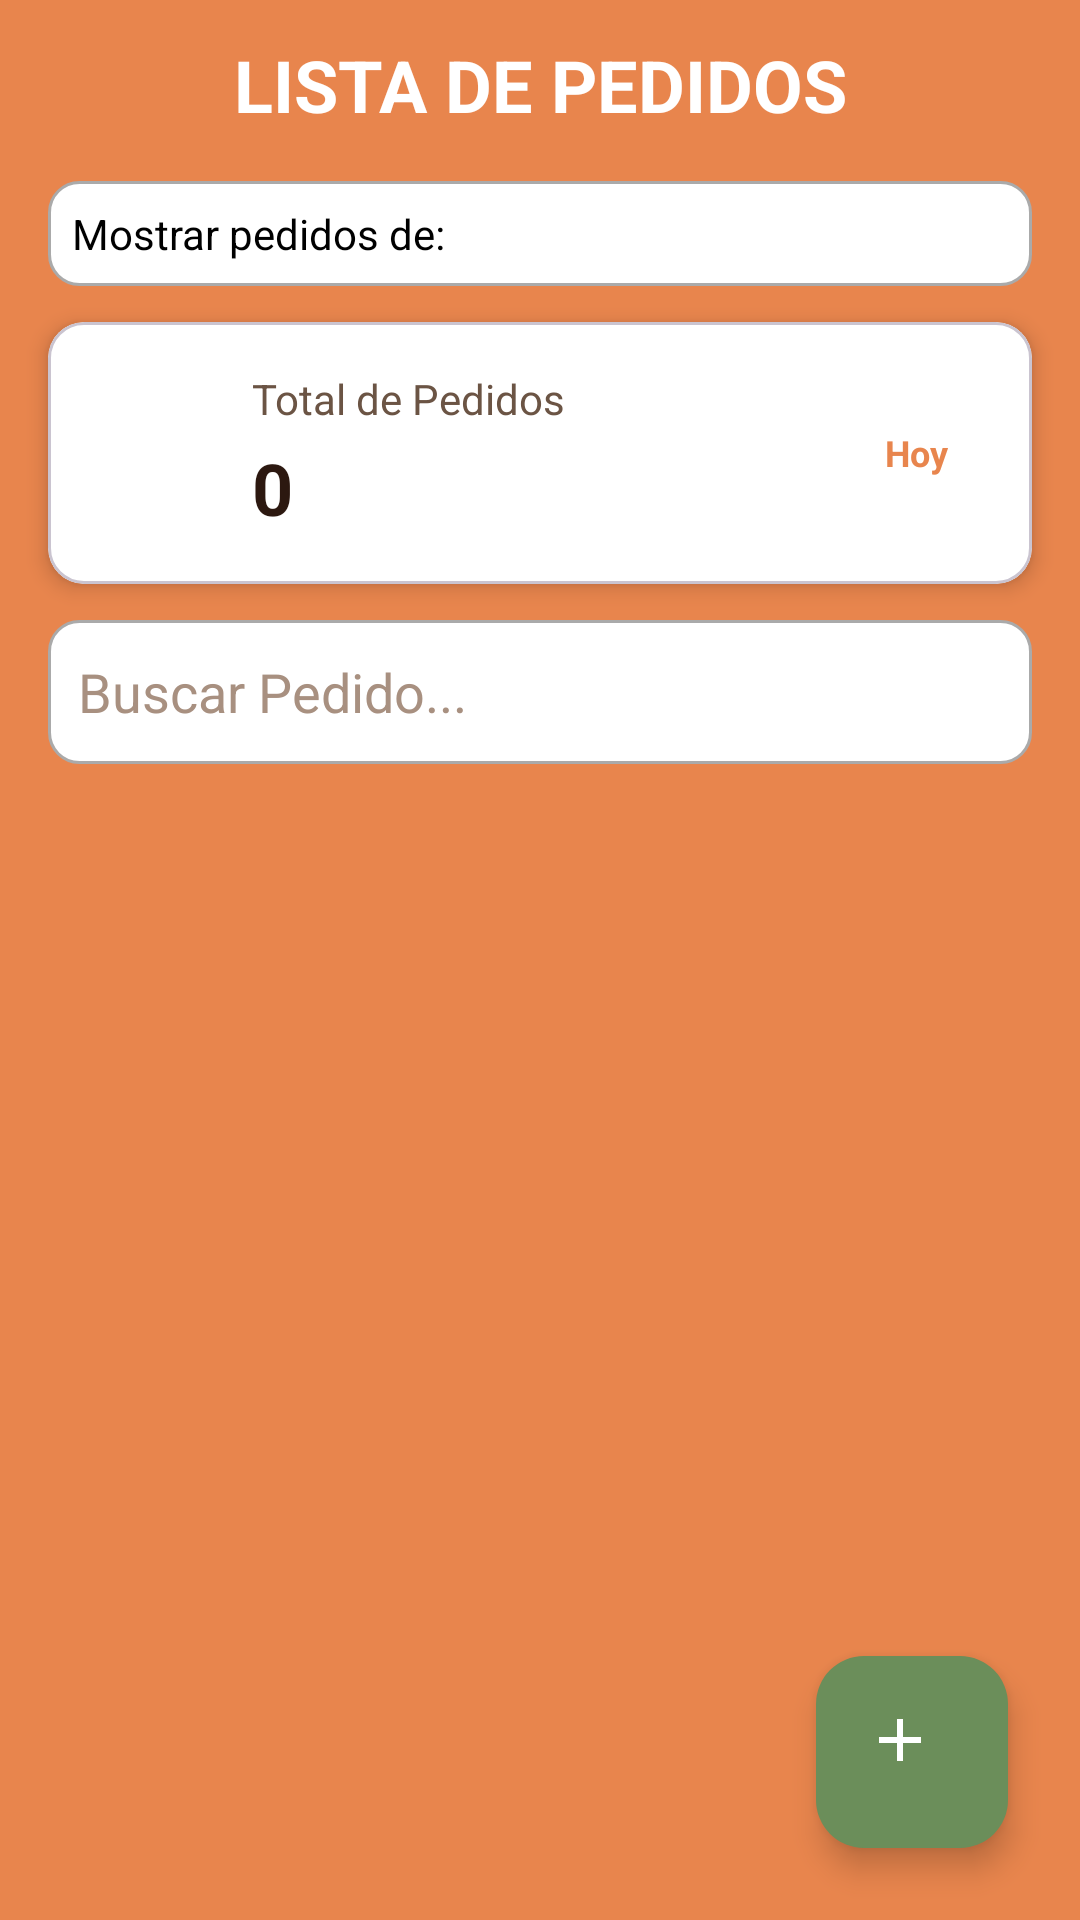

Here is an Android app screen rendered from its layout file. Give the layout XML and the strings, colors and styles it references.
<!-- AndroidManifest.xml: application theme Theme.PuriApp -->
<!-- res/layout/fragment_pedido.xml -->
<?xml version="1.0" encoding="utf-8"?>
<androidx.constraintlayout.widget.ConstraintLayout xmlns:android="http://schemas.android.com/apk/res/android"
    xmlns:tools="http://schemas.android.com/tools"
    xmlns:app="http://schemas.android.com/apk/res-auto"
    android:layout_width="match_parent"
    android:layout_height="match_parent"
    android:background="@color/primary">

    
    <TextView
        android:id="@+id/tvTituloPedido"
        android:layout_width="match_parent"
        android:layout_height="wrap_content"
        android:layout_gravity="center"
        android:text="LISTA DE PEDIDOS"
        android:textColor="@android:color/white"
        android:textStyle="bold"
        android:textSize="24sp"
        android:layout_marginTop="12dp"
        android:layout_marginStart="16dp"
        android:layout_marginEnd="16dp"
        android:gravity="center"
        app:layout_constraintTop_toTopOf="parent"
        app:layout_constraintStart_toStartOf="parent"
        app:layout_constraintEnd_toEndOf="parent" />

    
    <LinearLayout
        android:id="@+id/layoutFecha"
        android:layout_width="0dp"
        android:layout_height="wrap_content"
        android:orientation="horizontal"
        android:gravity="center_vertical"
        android:layout_marginTop="16dp"
        android:layout_marginStart="16dp"
        android:layout_marginEnd="16dp"
        android:background="@drawable/bg_edittext"
        android:padding="8dp"
        app:layout_constraintTop_toBottomOf="@id/tvTituloPedido"
        app:layout_constraintStart_toStartOf="parent"
        app:layout_constraintEnd_toEndOf="parent">

        <TextView
            android:layout_width="wrap_content"
            android:layout_height="wrap_content"
            android:text="Mostrar pedidos de:"
            android:textColor="@android:color/black"
            android:textSize="14sp"
            android:layout_marginEnd="8dp"/>

        <Spinner
            android:id="@+id/spinnerFechaPedidos"
            android:layout_width="0dp"
            android:layout_height="wrap_content"
            android:layout_weight="1"
            android:spinnerMode="dropdown"
            android:background="@android:color/transparent"/>

    </LinearLayout>

    
    <com.google.android.material.card.MaterialCardView
        android:id="@+id/cardEstadisticas"
        android:layout_width="0dp"
        android:layout_height="wrap_content"
        android:layout_marginTop="12dp"
        android:layout_marginStart="16dp"
        android:layout_marginEnd="16dp"
        app:cardCornerRadius="12dp"
        app:cardElevation="4dp"
        app:cardBackgroundColor="#FFFFFF"
        app:layout_constraintTop_toBottomOf="@id/layoutFecha"
        app:layout_constraintStart_toStartOf="parent"
        app:layout_constraintEnd_toEndOf="parent">

        <LinearLayout
            android:layout_width="match_parent"
            android:layout_height="wrap_content"
            android:orientation="horizontal"
            android:padding="16dp"
            android:gravity="center_vertical">

            <ImageView
                android:layout_width="40dp"
                android:layout_height="40dp"
                android:src="@drawable/ic_shopping_bag"
                android:contentDescription="Total pedidos"
                app:tint="@color/primary" />

            <LinearLayout
                android:layout_width="0dp"
                android:layout_height="wrap_content"
                android:layout_weight="1"
                android:orientation="vertical"
                android:layout_marginStart="12dp">

                <TextView
                    android:layout_width="wrap_content"
                    android:layout_height="wrap_content"
                    android:text="Total de Pedidos"
                    android:textColor="#6B5444"
                    android:textSize="14sp" />

                <TextView
                    android:id="@+id/tvCantidadPedidos"
                    android:layout_width="wrap_content"
                    android:layout_height="wrap_content"
                    android:text="0"
                    android:textColor="#2C1810"
                    android:textSize="24sp"
                    android:textStyle="bold"
                    android:layout_marginTop="4dp"
                    tools:text="15" />

            </LinearLayout>

            <TextView
                android:id="@+id/tvEstadoPedidos"
                android:layout_width="wrap_content"
                android:layout_height="wrap_content"
                android:background="@drawable/bg_estado_chip"
                android:paddingHorizontal="12dp"
                android:paddingVertical="6dp"
                android:text="Hoy"
                android:textColor="@color/primary"
                android:textSize="12sp"
                android:textStyle="bold"
                tools:text="Mañana" />

        </LinearLayout>

    </com.google.android.material.card.MaterialCardView>

    
    <EditText
        android:id="@+id/etBuscarPedido"
        android:layout_width="0dp"
        android:layout_height="48dp"
        android:layout_marginTop="12dp"
        android:layout_marginStart="16dp"
        android:layout_marginEnd="16dp"
        android:padding="10dp"
        android:background="@drawable/bg_edittext"
        android:hint="Buscar Pedido..."
        android:textColor="@android:color/black"
        android:textColorHint="#A89080"
        app:layout_constraintTop_toBottomOf="@id/cardEstadisticas"
        app:layout_constraintStart_toStartOf="parent"
        app:layout_constraintEnd_toEndOf="parent" />

    <LinearLayout
        android:id="@+id/layoutBotonesAccion"
        android:layout_width="0dp"
        android:layout_height="wrap_content"
        android:layout_marginTop="12dp"
        android:layout_marginStart="16dp"
        android:layout_marginEnd="16dp"
        android:orientation="horizontal"
        android:visibility="gone"
        app:layout_constraintTop_toBottomOf="@id/etBuscarPedido"
        app:layout_constraintStart_toStartOf="parent"
        app:layout_constraintEnd_toEndOf="parent"
        tools:visibility="visible">

        
        <com.google.android.material.button.MaterialButton
            android:id="@+id/btnEditarOrden"
            android:layout_width="0dp"
            android:layout_height="wrap_content"
            android:layout_weight="1"
            android:layout_marginEnd="8dp"
            android:text="✏️ Editar Orden"
            android:textColor="@android:color/white"
            android:textStyle="bold"
            android:backgroundTint="#3B82F6"
            app:cornerRadius="12dp"
            app:icon="@drawable/ic_edit"
            app:iconTint="@android:color/white" />

        
        <com.google.android.material.button.MaterialButton
            android:id="@+id/btnGuardarOrden"
            android:layout_width="0dp"
            android:layout_height="wrap_content"
            android:layout_weight="1"
            android:layout_marginStart="8dp"
            android:text="💾 Guardar"
            android:textColor="@android:color/white"
            android:textStyle="bold"
            android:backgroundTint="#10B981"
            android:visibility="gone"
            app:cornerRadius="12dp"
            app:icon="@drawable/ic_check"
            app:iconTint="@android:color/white"
            tools:visibility="visible" />

    </LinearLayout>

    
    <FrameLayout
        android:id="@+id/frameContenido"
        android:layout_width="0dp"
        android:layout_height="0dp"
        android:layout_marginTop="8dp"
        app:layout_constraintTop_toBottomOf="@id/layoutBotonesAccion"
        app:layout_constraintBottom_toBottomOf="parent"
        app:layout_constraintStart_toStartOf="parent"
        app:layout_constraintEnd_toEndOf="parent">

        
        <androidx.recyclerview.widget.RecyclerView
            android:id="@+id/rvPedidos"
            android:layout_width="match_parent"
            android:layout_height="match_parent" />

        
        <LinearLayout
            android:id="@+id/emptyState"
            android:layout_width="match_parent"
            android:layout_height="match_parent"
            android:orientation="vertical"
            android:gravity="center"
            android:visibility="gone"
            tools:visibility="visible">

            <ImageView
                android:layout_width="120dp"
                android:layout_height="120dp"
                android:src="@drawable/ic_empty_box"
                android:contentDescription="Sin pedidos"
                android:alpha="0.5"
                app:tint="@android:color/white" />

            <TextView
                android:layout_width="wrap_content"
                android:layout_height="wrap_content"
                android:text="No hay pedidos registrados"
                android:textColor="@android:color/white"
                android:textSize="18sp"
                android:textStyle="bold"
                android:layout_marginTop="16dp"/>

            <TextView
                android:layout_width="wrap_content"
                android:layout_height="wrap_content"
                android:text="Presiona el botón '+' para comenzar"
                android:textColor="@android:color/white"
                android:textSize="14sp"
                android:alpha="0.7"
                android:layout_marginTop="8dp"/>

        </LinearLayout>

        
        <ProgressBar
            android:id="@+id/progressBar"
            android:layout_width="wrap_content"
            android:layout_height="wrap_content"
            android:layout_gravity="center"
            android:visibility="gone"
            tools:visibility="visible"/>

    </FrameLayout>

    
    <com.google.android.material.floatingactionbutton.FloatingActionButton
        android:id="@+id/btnNuevoPedido"
        android:layout_width="64dp"
        android:layout_height="64dp"
        android:layout_marginBottom="24dp"
        android:layout_marginEnd="24dp"
        android:contentDescription="Nuevo Pedido"
        app:srcCompat="@drawable/ic_add"
        app:backgroundTint="#6B8E5A"
        app:tint="#FFFFFF"
        android:elevation="6dp"
        app:layout_constraintBottom_toBottomOf="parent"
        app:layout_constraintEnd_toEndOf="parent" />

</androidx.constraintlayout.widget.ConstraintLayout>
<!-- resources referenced by this layout -->
<resources>
  <color name="primary">#E8854D</color>
  <!-- drawable bg_edittext (drawable) -->
  <?xml version="1.0" encoding="utf-8"?>
  <shape xmlns:android="http://schemas.android.com/apk/res/android"
      android:shape="rectangle">
  
      <solid android:color="@android:color/white"/>
      <corners android:radius="10dp"/>
      <stroke
          android:width="1dp"
          android:color="@android:color/darker_gray"/>
  </shape>
  <!-- drawable ic_add (drawable) -->
  <vector android:name="ic_add"
      android:width="36dp"
      android:height="36dp"
      android:viewportWidth="24.0"
      android:viewportHeight="24.0"
      xmlns:android="http://schemas.android.com/apk/res/android">
      <path
          android:fillColor="#FFFFFF"
          android:pathData="M19,13h-6v6h-2v-6H5v-2h6V5h2v6h6v2z"/>
  </vector>
  <!-- drawable ic_check (drawable) -->
  <?xml version="1.0" encoding="utf-8"?>
  <vector xmlns:android="http://schemas.android.com/apk/res/android"
      android:width="24dp"
      android:height="24dp"
      android:viewportWidth="24"
      android:viewportHeight="24">
      <path
          android:fillColor="#4CAF50"
          android:pathData="M9,16.17l-3.5,-3.5 -1.41,1.41L9,19 20,8l-1.41,-1.41z"/>
  </vector>
  <!-- drawable ic_edit (drawable) -->
  <vector xmlns:android="http://schemas.android.com/apk/res/android"
      android:width="24dp"
      android:height="24dp"
      android:viewportWidth="24"
      android:viewportHeight="24">
      <path
          android:fillColor="@android:color/white"
          android:pathData="M19.3,8.925q-0.45,0.45 -1.05,0.45t-1.05,-0.45L15.55,7.3q-0.45,-0.45 -0.45,-1.05t0.45,-1.05l1.425,-1.425q0.3,-0.3 0.675,-0.45t0.75,-0.15q0.375,0 0.75,0.15t0.675,0.45l1.65,1.65q0.3,0.3 0.45,0.675t0.15,0.75q0,0.375 -0.15,0.75t-0.45,0.675ZM4,21q-0.425,0 -0.712,-0.288T3,20v-2.825q0,-0.2 0.075,-0.387t0.225,-0.338l10.3,-10.3 3.6,3.6 -10.3,10.3q-0.15,0.15 -0.337,0.225T6.175,21Z"/>
  </vector>
  <!-- drawable ic_empty_box (drawable) -->
  <vector xmlns:android="http://schemas.android.com/apk/res/android"
      android:width="24dp"
      android:height="24dp"
      android:viewportWidth="24"
      android:viewportHeight="24">
      <path
          android:fillColor="@android:color/white"
          android:pathData="M19,3H5C3.9,3 3,3.9 3,5v14c0,1.1 0.9,2 2,2h14c1.1,0 2,-0.9 2,-2V5C21,3.9 20.1,3 19,3zM19,19H5V5h14V19z"/>
      <path
          android:fillColor="@android:color/white"
          android:pathData="M7,10h10v2H7z"/>
      <path
          android:fillColor="@android:color/white"
          android:pathData="M7,14h7v2H7z"/>
  </vector>
  <style name="Theme.PuriApp" parent="Base.Theme.PuriApp" />
  <style name="Base.Theme.PuriApp" parent="Theme.Material3.DayNight.NoActionBar">
          
          
      </style>
</resources>
